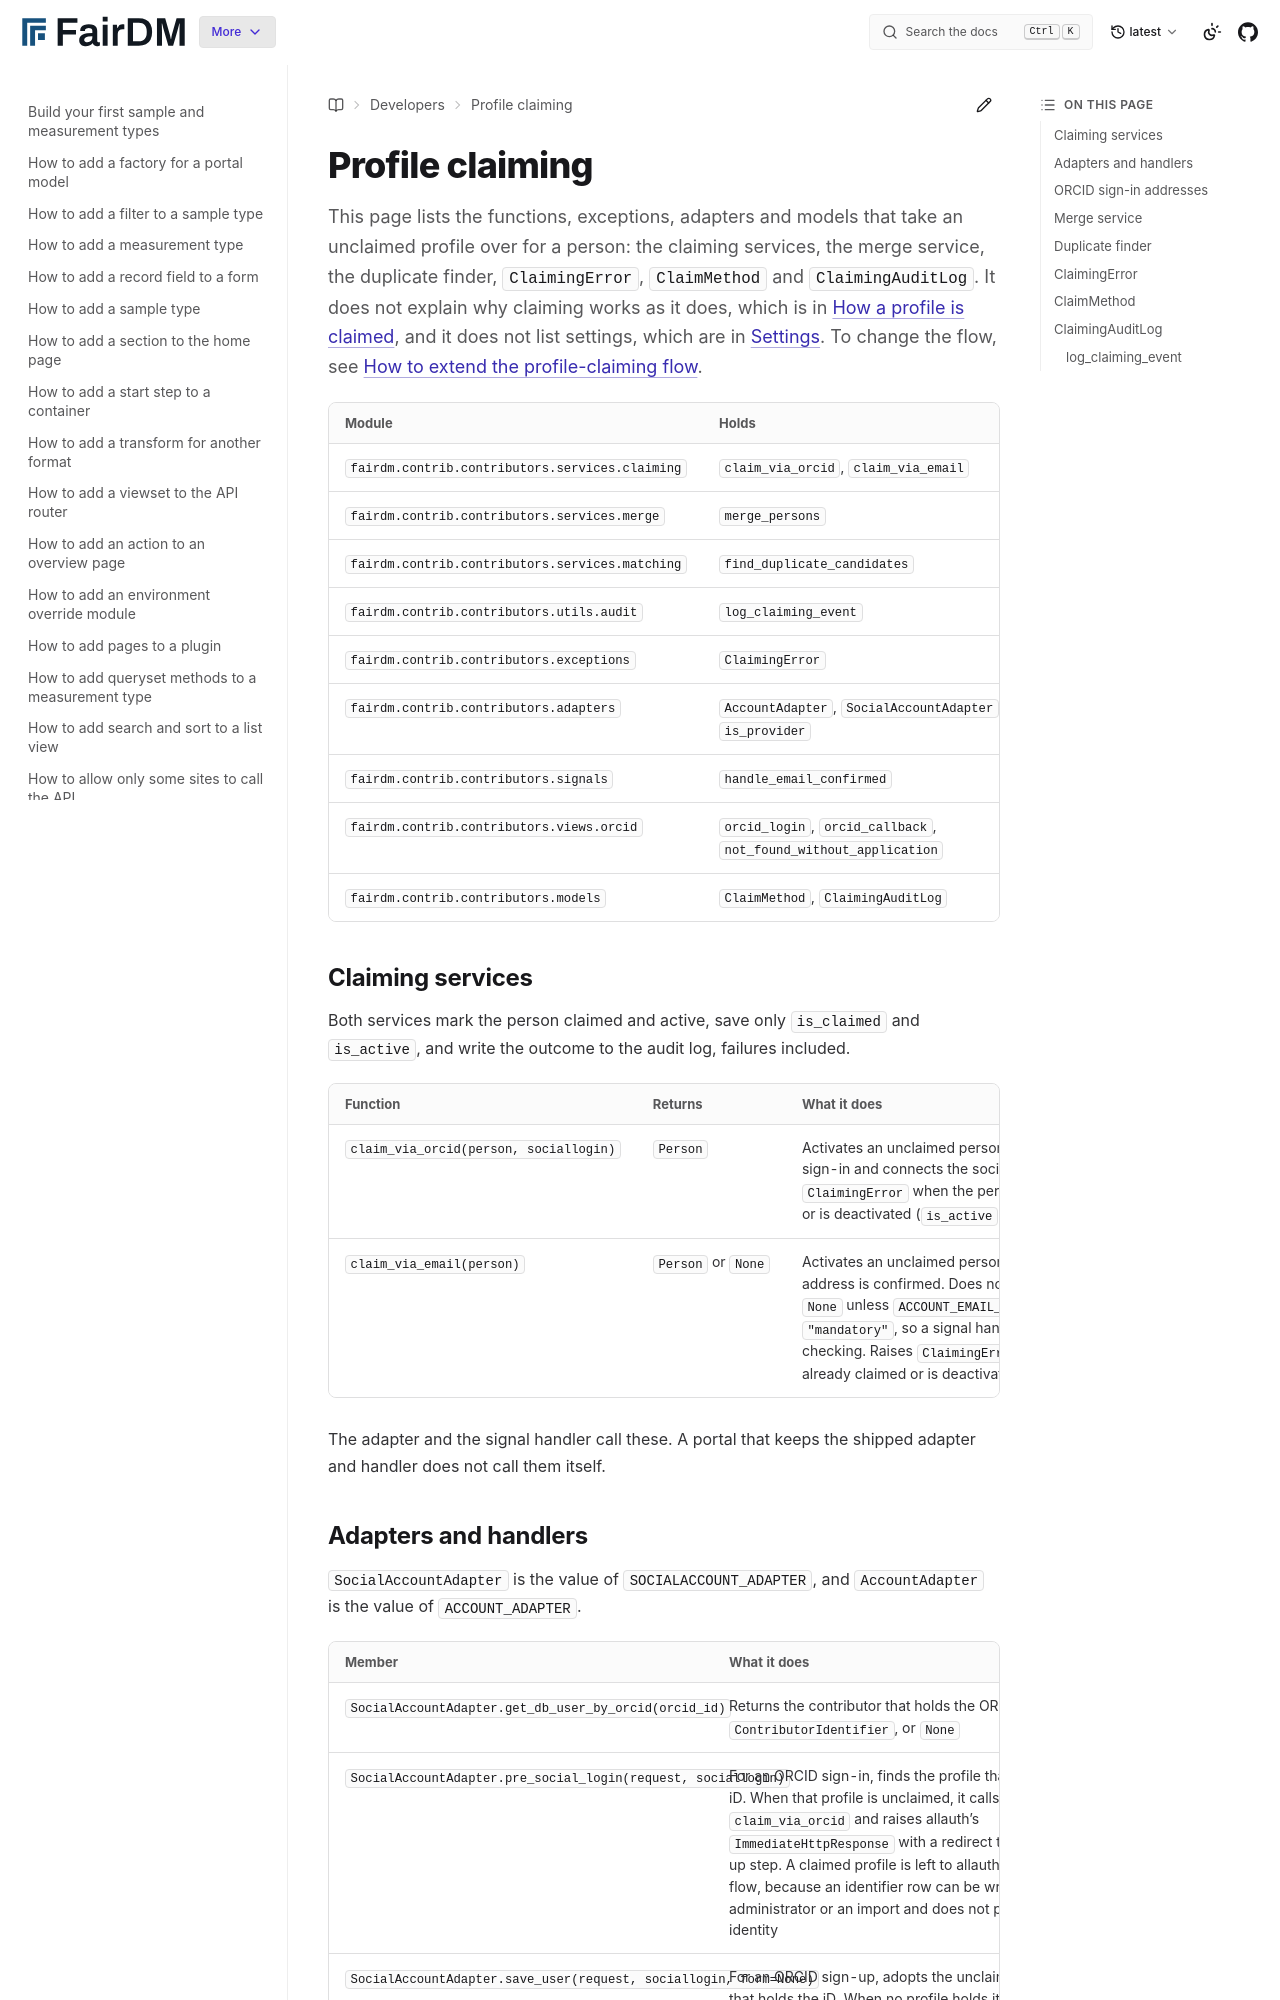

repository: FAIR-DM/fairdm · page: latest/developers/reference/profile-claiming.html · generator: sphinx

# Profile claiming

This page lists the functions, exceptions, adapters and models that take an unclaimed profile over for a person: the claiming services, the merge service, the duplicate finder, `ClaimingError`, `ClaimMethod` and `ClaimingAuditLog`. It does not explain why claiming works as it does, which is in [How a profile is claimed](../../explanation/how-a-profile-is-claimed.md), and it does not list settings, which are in [Settings](settings.md). To change the flow, see [How to extend the profile-claiming flow](../how-to/extend-the-profile-claiming-flow.md).

| Module | Holds |
|---|---|
| `fairdm.contrib.contributors.services.claiming` | `claim_via_orcid`, `claim_via_email` |
| `fairdm.contrib.contributors.services.merge` | `merge_persons` |
| `fairdm.contrib.contributors.services.matching` | `find_duplicate_candidates` |
| `fairdm.contrib.contributors.utils.audit` | `log_claiming_event` |
| `fairdm.contrib.contributors.exceptions` | `ClaimingError` |
| `fairdm.contrib.contributors.adapters` | `AccountAdapter`, `SocialAccountAdapter`, `is_provider` |
| `fairdm.contrib.contributors.signals` | `handle_email_confirmed` |
| `fairdm.contrib.contributors.views.orcid` | `orcid_login`, `orcid_callback`, `not_found_without_application` |
| `fairdm.contrib.contributors.models` | `ClaimMethod`, `ClaimingAuditLog` |

## Claiming services

Both services mark the person claimed and active, save only `is_claimed` and `is_active`, and write the outcome to the audit log, failures included.

| Function | Returns | What it does |
|---|---|---|
| `claim_via_orcid(person, sociallogin)` | `Person` | Activates an unclaimed person through an ORCID sign-in and connects the social login to them. Raises `ClaimingError` when the person is already claimed or is deactivated (`is_active` false) |
| `claim_via_email(person)` | `Person` or `None` | Activates an unclaimed person after their email address is confirmed. Does nothing and returns `None` unless `ACCOUNT_EMAIL_VERIFICATION` is `"mandatory"`, so a signal handler can call it without checking. Raises `ClaimingError` when the person is already claimed or is deactivated |

The adapter and the signal handler call these. A portal that keeps the shipped adapter and handler does not call them itself.
